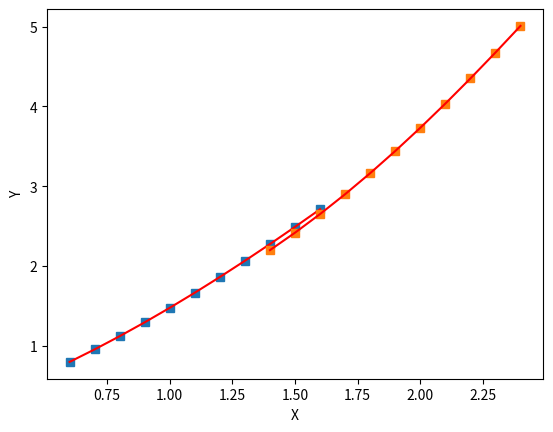

This figure's Python source:
#Задача Коші
#1) Метод Ейлера
import numpy as np
import matplotlib.pyplot as plt
import math
def f(x, y):
    return x+math.cos(y/math.sqrt(10))
a=0.6
b=1.6
h=0.1
x=np.arange(a,b+h,h)
n=len(x)-1
y=np.empty(n+1)
y[0]=0.8
for i in range(n):
    y[i+1]=y[i]+h*f(x[i], y[i])
print("x:", x, "\ny:", np.round(y,4))
plt.plot(x,y,"s",x,y,"red")
plt.xlabel("X")
plt.ylabel("Y")
plt.grid()
plt.show()
#2) Метод Ейлера-Коші
import numpy as np
import matplotlib.pyplot as plt
import math
def f(x, y):
    return x+math.sin(y/2.8)
a=1.4
b=2.4
h=0.1
x=np.arange(a,b+h,h)
n=len(x)-1
y=np.empty(n+1)
y[0]=2.2
for i in range(n):
    y[i+1]=y[i]+(f(x[i],y[i])+f(x[i+1],y[i]+h*f(x[i], y[i])))*h/2
print("x:", x, "\ny:", np.round(y,4))
plt.plot(x,y,"s",x,y,"red")
plt.xlabel("X")
plt.ylabel("Y")
plt.grid()
plt.show()
